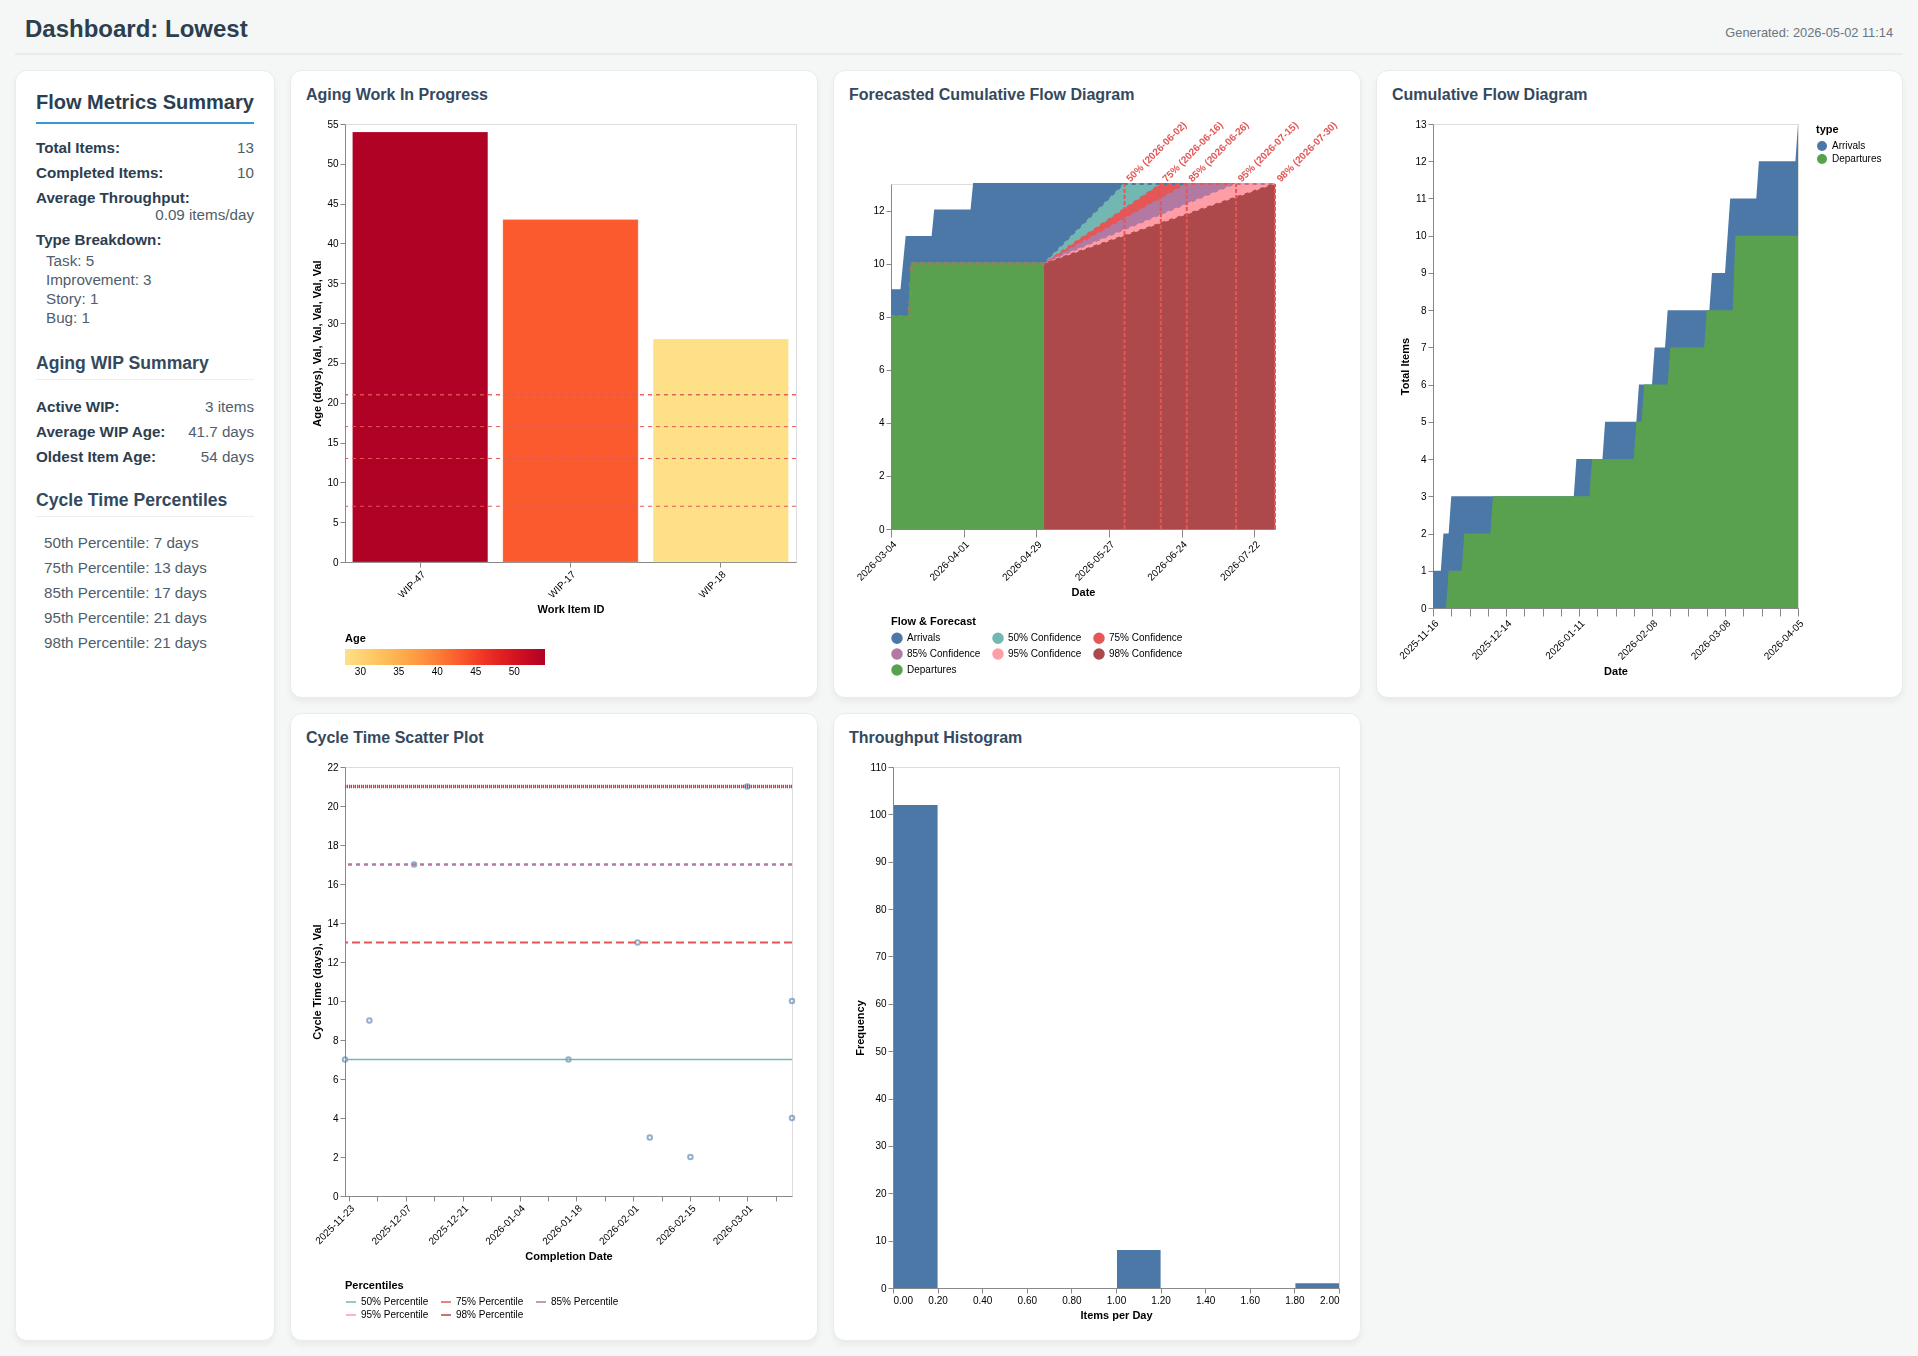

Source data for this figure (header and first rows):
ID, Title, Type, Priority, Start Date, End Date, Status, Cycle Time (days), Current Age (days), Done ≤ 1 day, Done ≤ 7 days, Done ≤ 14 days, Done ≤ 21 days, Done ≤ 28 days
DONE-112, Fix incorrect tax calculation for cross-…, Task, Lowest, 2025-11-16, 2025-11-22, Done, 7, , false, true, true, true, true
DONE-39, Migrate from deprecated authentication l…, Task, Lowest, 2025-11-20, 2025-11-28, Done, 9, , false, false, true, true, true
DONE-5, Fix security vulnerability in the file u…, Story, Lowest, 2025-11-23, 2025-12-09, Done, 17, , false, false, false, true, true
DONE-144, Add dark mode support to the main applic…, Improvement, Lowest, 2026-01-10, 2026-01-16, Done, 7, , false, true, true, true, true
DONE-52, Add comprehensive API documentation usin…, Improvement, Lowest, 2026-01-21, 2026-02-02, Done, 13, , false, false, true, true, true
DONE-82, Improve search indexing performance for …, Improvement, Lowest, 2026-02-03, 2026-02-05, Done, 3, , false, true, true, true, true
DONE-59, Optimize SQL queries causing slow respon…, Task, Lowest, 2026-02-09, 2026-03-01, Done, 21, , false, false, false, true, true
DONE-21, Add audit logging for all user actions i…, Bug, Lowest, 2026-02-14, 2026-02-15, Done, 2, , false, true, true, true, true
DONE-71, Refactor the notification service to use…, Task, Lowest, 2026-03-03, 2026-03-12, Done, 10, , false, false, true, true, true
DONE-74, Add accessibility improvements to comply…, Task, Lowest, 2026-03-09, 2026-03-12, Done, 4, , false, true, true, true, true
WIP-47, Implement event sourcing pattern for the…, Task, Lowest, 2026-03-10, , In Progress, , 54, , , , , 
WIP-17, Implement smart search with natural lang…, Improvement, Lowest, 2026-03-21, , In Progress, , 43, , , , , 
WIP-18, Implement chaos engineering tests for re…, Improvement, Lowest, 2026-04-05, , In Progress, , 28, , , , , 
